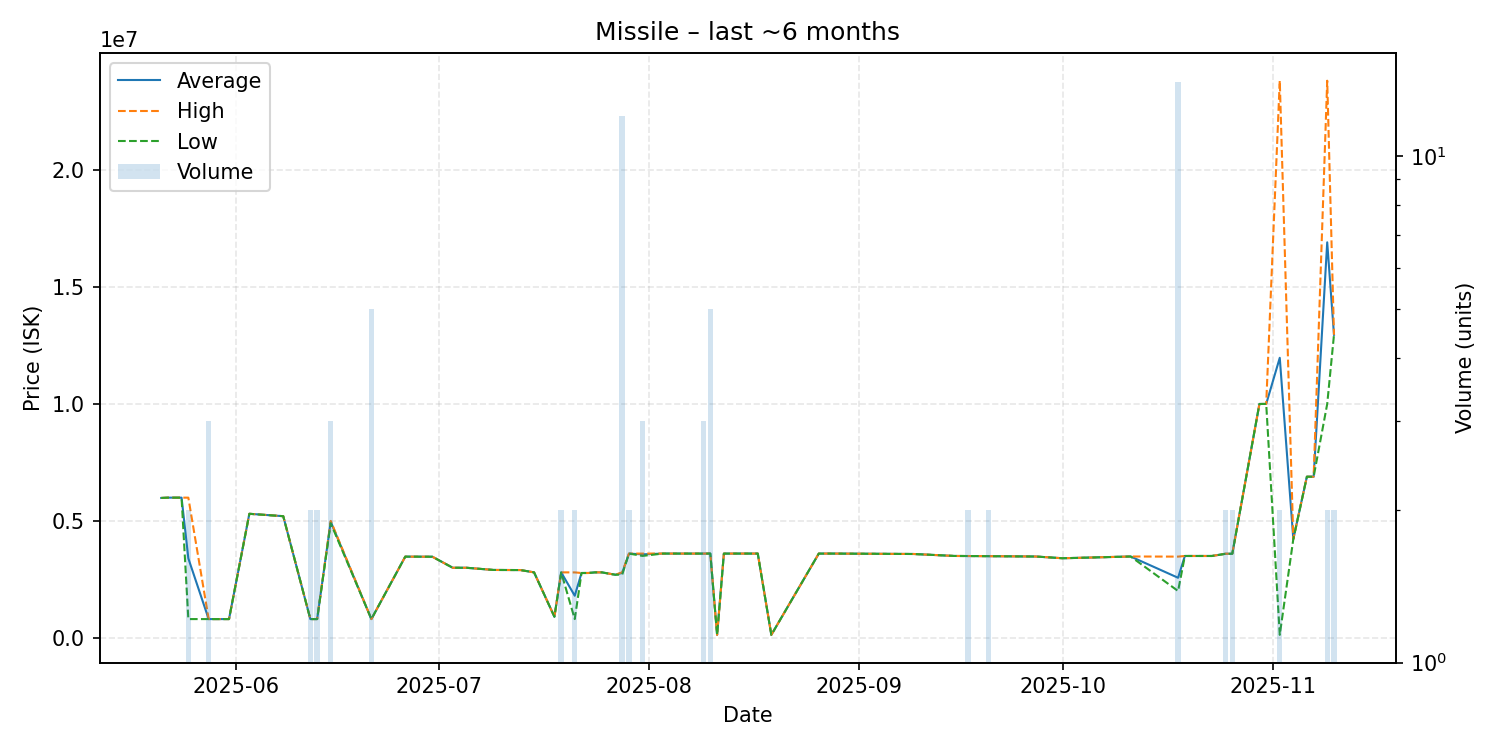

The file beside this chart, header and first rows:
date, average, highest, lowest, order_count, volume
2025-05-21, 5977000, 5977000, 5977000, 1, 1
2025-05-22, 5990000, 5990000, 5990000, 1, 1
2025-05-24, 5990000, 5990000, 5990000, 1, 1
2025-05-25, 3395100, 5990000, 800200, 2, 2
2025-05-28, 800133, 800200, 800000, 3, 3
2025-05-31, 800000, 800000, 800000, 1, 1
2025-06-03, 5300000, 5300000, 5300000, 1, 1
2025-06-08, 5198000, 5198000, 5198000, 1, 1
2025-06-12, 800100, 800100, 800100, 2, 2
2025-06-13, 800100, 800100, 800100, 1, 2
2025-06-15, 4964333, 4996500, 4900000, 3, 3
2025-06-21, 800000, 800000, 800000, 1, 5
2025-06-26, 3469000, 3469000, 3469000, 1, 1
2025-06-30, 3465000, 3465000, 3465000, 1, 1
2025-07-03, 2994000, 2994000, 2994000, 1, 1
2025-07-04, 2994000, 2994000, 2994000, 1, 1
2025-07-05, 2994000, 2994000, 2994000, 1, 1
2025-07-09, 2900000, 2900000, 2900000, 1, 1
2025-07-13, 2895000, 2895000, 2895000, 1, 1
2025-07-15, 2797000, 2797000, 2797000, 1, 1
2025-07-18, 900000, 900000, 900000, 1, 1
2025-07-19, 2796000, 2797000, 2795000, 2, 2
2025-07-21, 1797500, 2795000, 800000, 2, 2
2025-07-22, 2770000, 2770000, 2770000, 1, 1
2025-07-23, 2770000, 2770000, 2770000, 1, 1
2025-07-24, 2797000, 2797000, 2797000, 1, 1
2025-07-25, 2797000, 2797000, 2797000, 1, 1
2025-07-27, 2695000, 2695000, 2695000, 1, 1
2025-07-28, 2773833, 2800000, 2700000, 4, 12
2025-07-29, 3599000, 3599000, 3599000, 2, 2
2025-07-31, 3566333, 3599500, 3500000, 3, 3
2025-08-03, 3600000, 3600000, 3600000, 1, 1
2025-08-09, 3599000, 3599000, 3599000, 3, 3
2025-08-10, 3600000, 3600000, 3600000, 1, 5
2025-08-11, 125200, 125200, 125200, 1, 1
2025-08-12, 3599000, 3599000, 3599000, 1, 1
2025-08-14, 3600000, 3600000, 3600000, 1, 1
2025-08-16, 3600000, 3600000, 3600000, 1, 1
2025-08-17, 3600000, 3600000, 3600000, 1, 1
2025-08-19, 125200, 125200, 125200, 1, 1
2025-08-26, 3599000, 3599000, 3599000, 1, 1
2025-08-28, 3600000, 3600000, 3600000, 1, 1
2025-09-09, 3582000, 3582000, 3582000, 1, 1
2025-09-15, 3498000, 3498000, 3498000, 1, 1
2025-09-17, 3495000, 3495000, 3495000, 1, 2
2025-09-20, 3489000, 3489000, 3489000, 2, 2
2025-09-27, 3474000, 3474000, 3474000, 1, 1
2025-10-01, 3400000, 3400000, 3400000, 1, 1
2025-10-11, 3475000, 3475000, 3475000, 1, 1
2025-10-18, 2565643, 3470000, 2000000, 5, 14
2025-10-19, 3497000, 3497000, 3497000, 1, 1
2025-10-22, 3497000, 3497000, 3497000, 1, 1
2025-10-23, 3497000, 3497000, 3497000, 1, 1
2025-10-25, 3592000, 3594000, 3590000, 2, 2
2025-10-26, 3594000, 3594000, 3594000, 1, 2
2025-10-30, 9994000, 9994000, 9994000, 1, 1
2025-10-31, 9995000, 9995000, 9995000, 1, 1
2025-11-02, 11967900, 23810000, 125800, 2, 2
2025-11-04, 4220000, 4220000, 4220000, 1, 1
2025-11-06, 6885000, 6885000, 6885000, 1, 1
... 3 more rows
